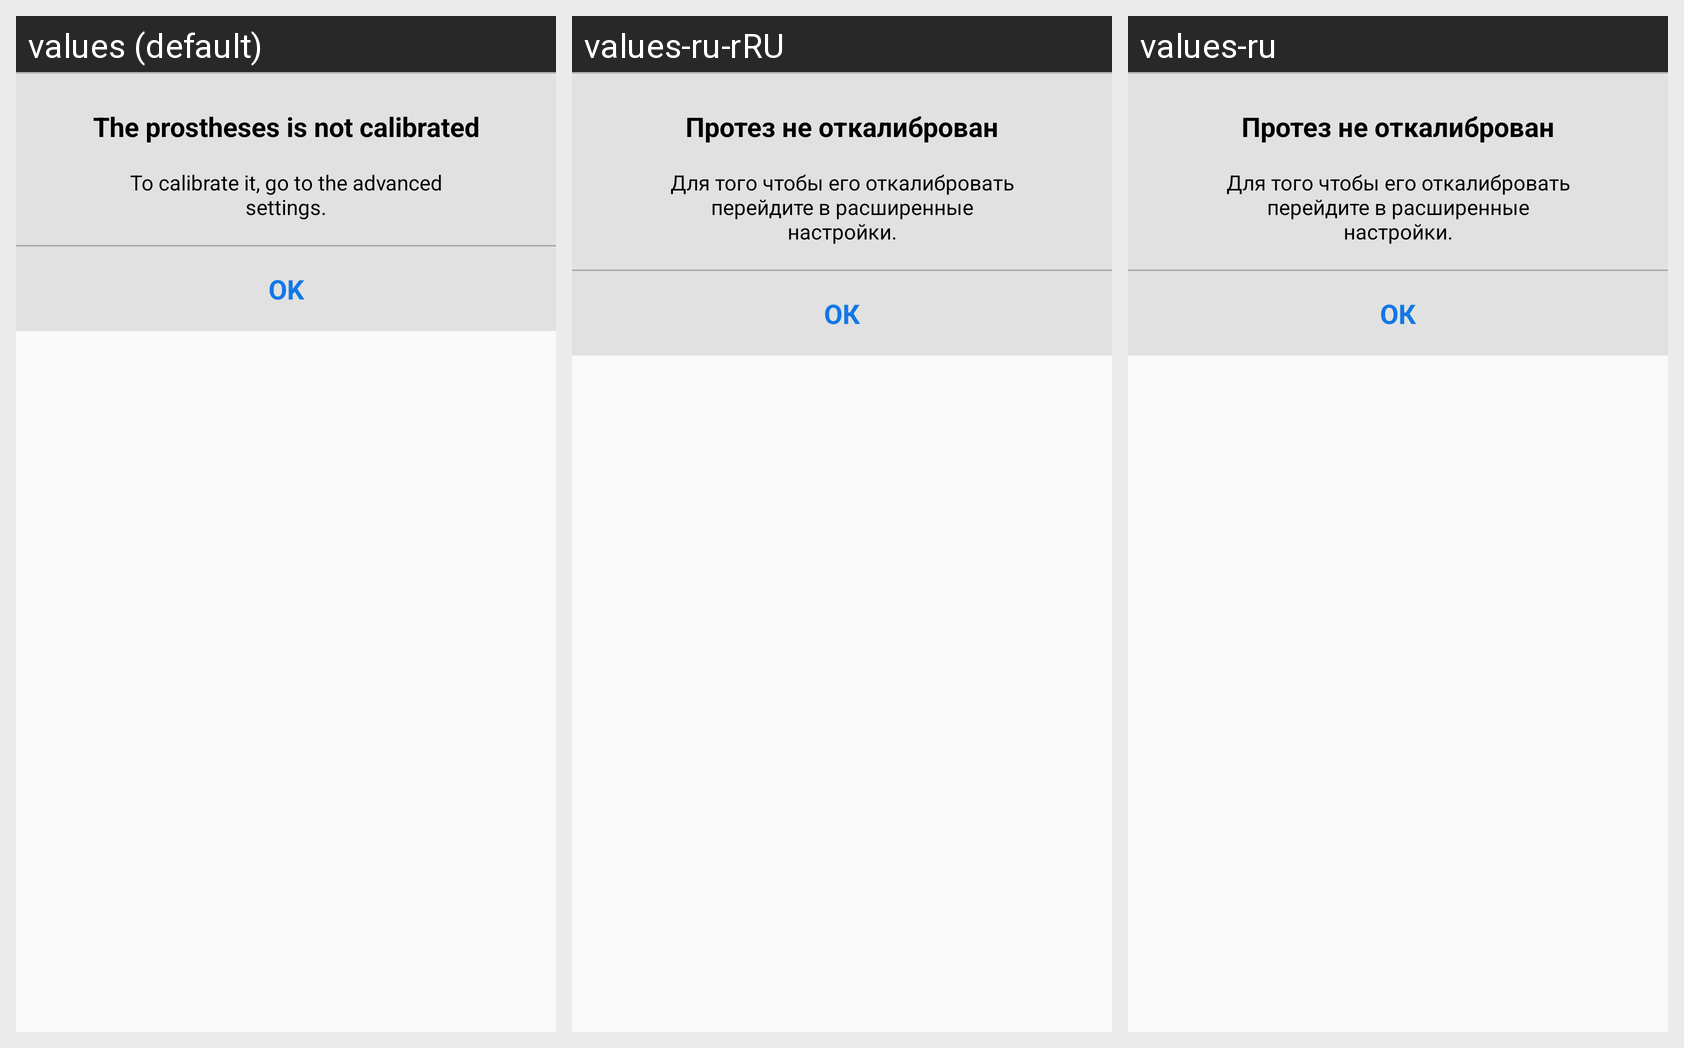

Locale-by-locale string values for the Android screen shown in this grid:
Android screen res/layout/layout_not_calibrating_le.xml rendered under 3 locales, left to right: values (default), values-ru-rRU, values-ru. Device: Nexus 5 (rendered at 1080×1920; each locale shown at half size, 540×960, under a caption strip naming it); theme AppTheme.
Strings drawn on this screen, with the default value and each locale's value (text and hints the layout hard-codes, and strings that could not be matched under every locale, appear in the picture but are not listed):

not_calibrated
  values: The prostheses is not calibrated
  values-ru-rRU: Протез не откалиброван
  values-ru: Протез не откалиброван

not_calibrated_message
  values: To calibrate it, go to the advanced settings.
  values-ru-rRU: Для того чтобы его откалибровать перейдите в расширенные настройки.
  values-ru: Для того чтобы его откалибровать перейдите в расширенные настройки.

ok
  values: OK
  values-ru-rRU: ОК
  values-ru: ОК
